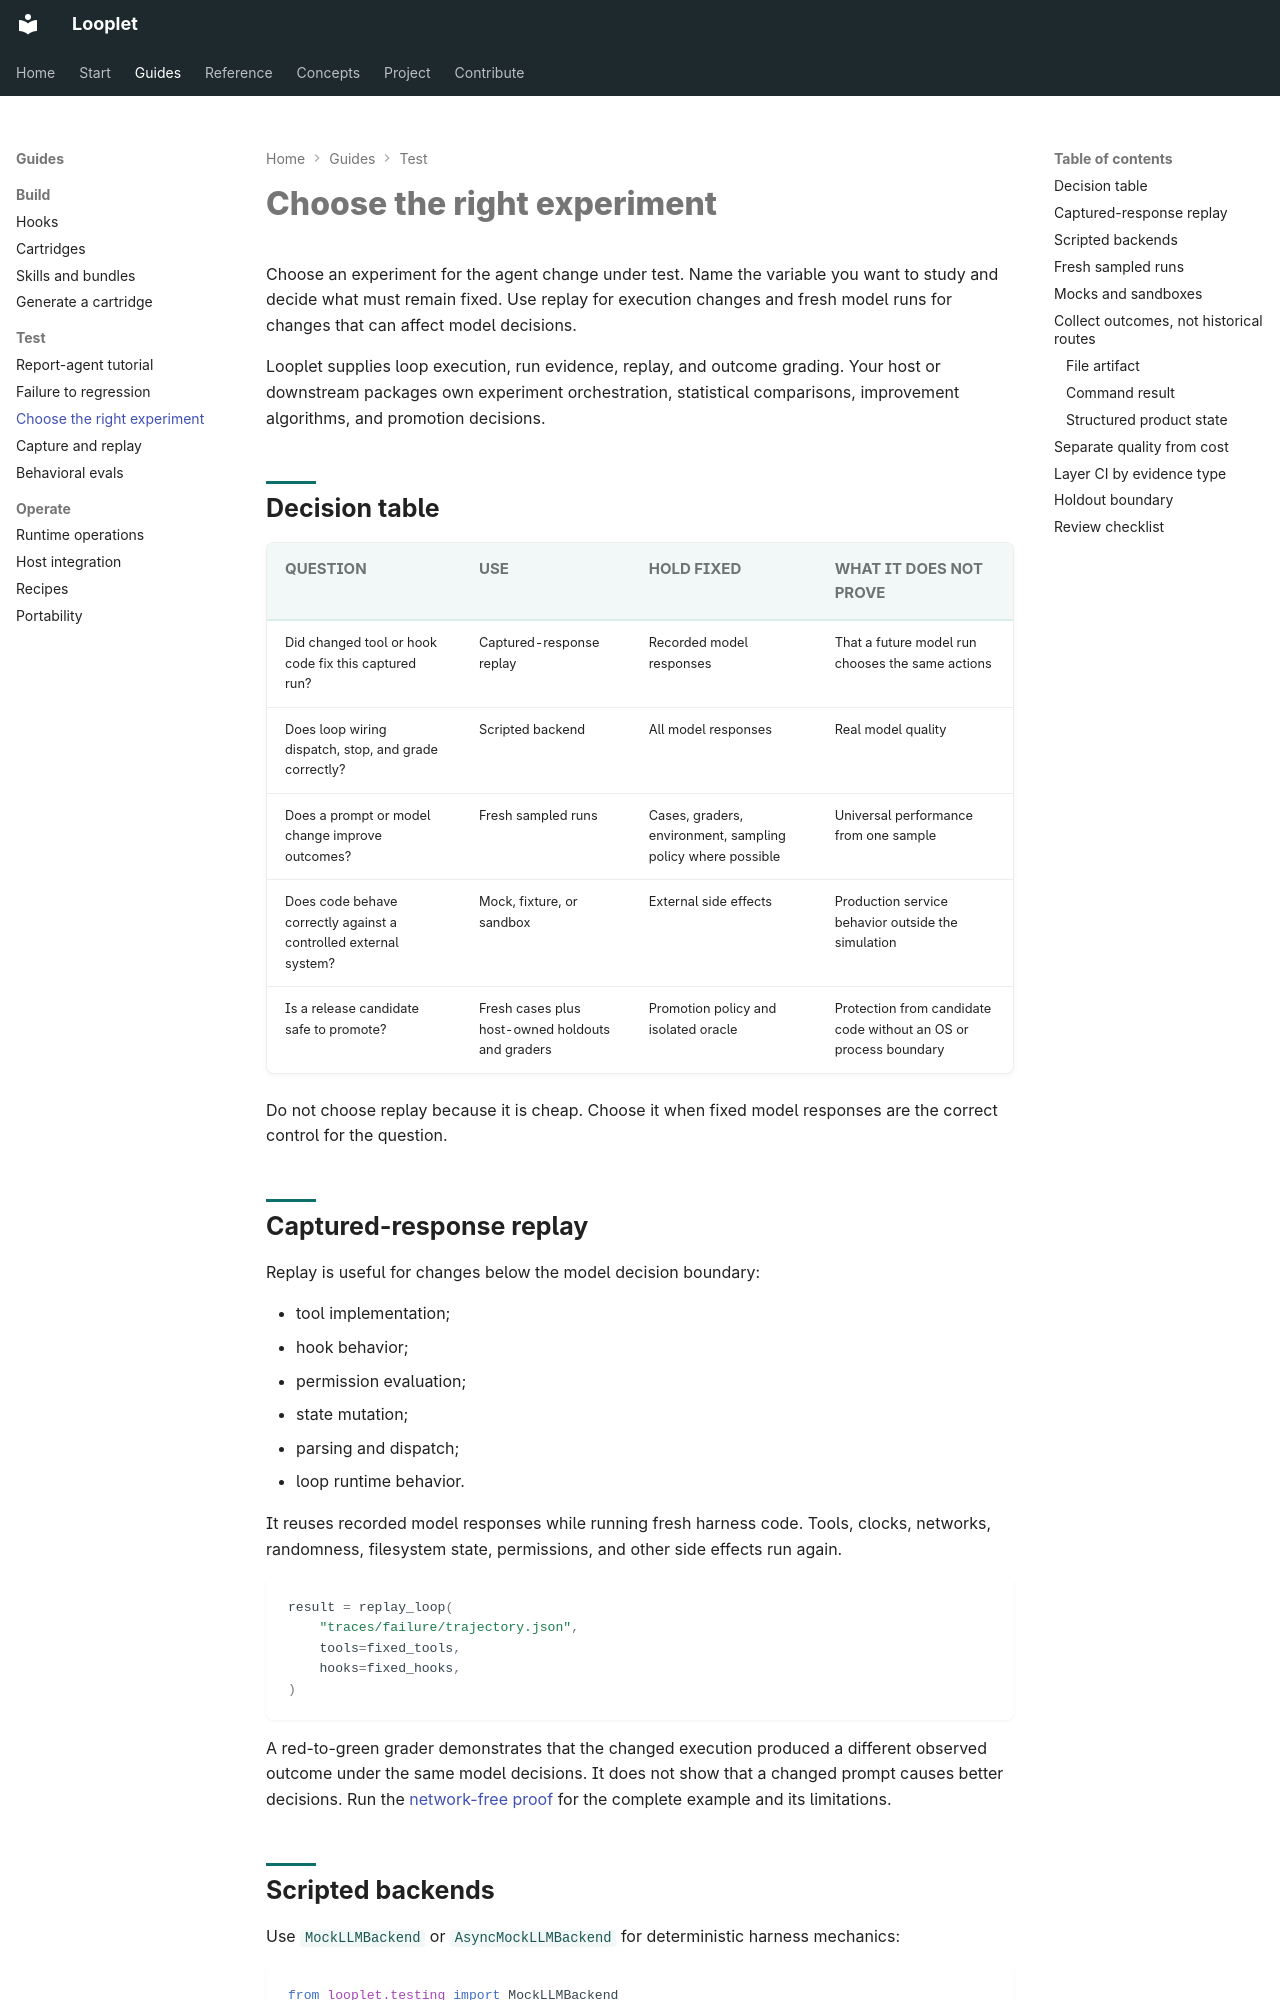

repository: hsaghir/looplet · page: experiments/index.html · generator: mkdocs

# Choose the right experiment

Choose an experiment for the agent change under test.
Name the variable you want to study and decide what must remain fixed.
Use replay for execution changes and fresh model runs for changes that can affect model decisions.

Looplet supplies loop execution, run evidence, replay, and outcome grading.
Your host or downstream packages own experiment orchestration, statistical comparisons, improvement algorithms, and promotion decisions.

## Decision table

| Question | Use | Hold fixed | What it does not prove |
| --- | --- | --- | --- |
| Did changed tool or hook code fix this captured run? | Captured-response replay | Recorded model responses | That a future model run chooses the same actions |
| Does loop wiring dispatch, stop, and grade correctly? | Scripted backend | All model responses | Real model quality |
| Does a prompt or model change improve outcomes? | Fresh sampled runs | Cases, graders, environment, sampling policy where possible | Universal performance from one sample |
| Does code behave correctly against a controlled external system? | Mock, fixture, or sandbox | External side effects | Production service behavior outside the simulation |
| Is a release candidate safe to promote? | Fresh cases plus host-owned holdouts and graders | Promotion policy and isolated oracle | Protection from candidate code without an OS or process boundary |

Do not choose replay because it is cheap. Choose it when fixed model responses
are the correct control for the question.

## Captured-response replay

Replay is useful for changes below the model decision boundary:

- tool implementation;
- hook behavior;
- permission evaluation;
- state mutation;
- parsing and dispatch;
- loop runtime behavior.

It reuses recorded model responses while running fresh harness code. Tools,
clocks, networks, randomness, filesystem state, permissions, and other side
effects run again.

```python
result = replay_loop(
    "traces/failure/trajectory.json",
    tools=fixed_tools,
    hooks=fixed_hooks,
)
```

A red-to-green grader demonstrates that the changed execution produced a
different observed outcome under the same model decisions. It does not show
that a changed prompt causes better decisions. Run the
[network-free proof](regression-demo.md) for the complete example and its
limitations.
